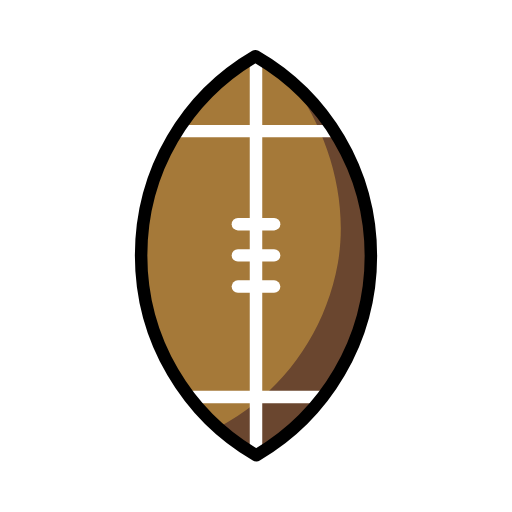
t = 0.00 s
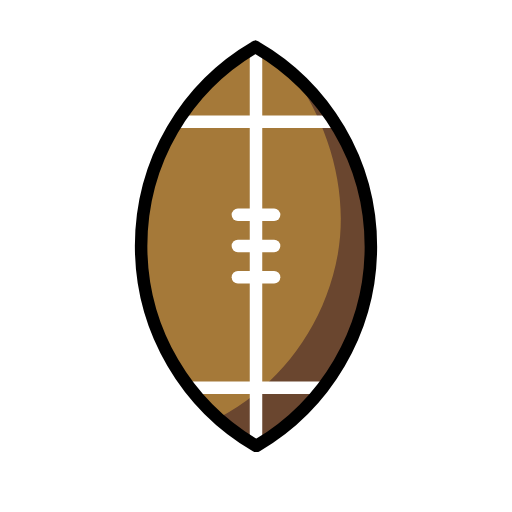
t = 0.35 s
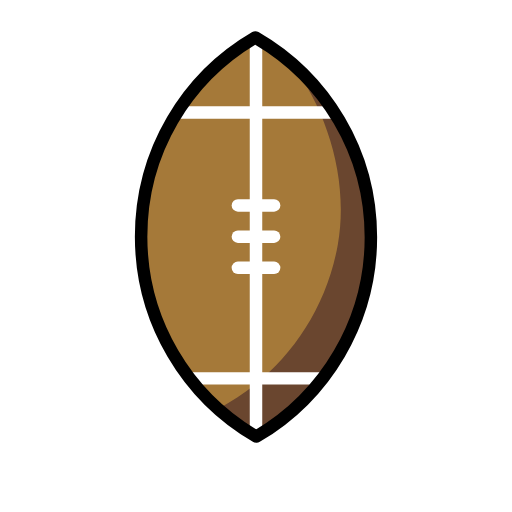
t = 0.70 s
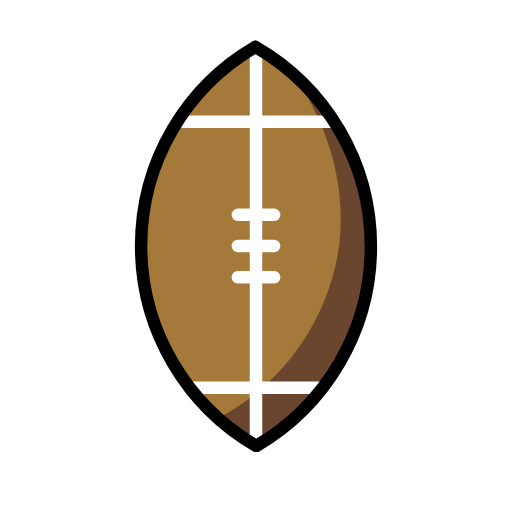
t = 1.05 s
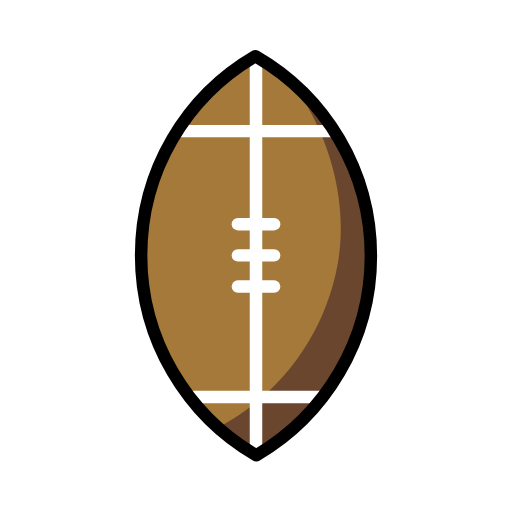
t = 1.40 s
t = 1.75 s: frame unchanged from t = 0.00 s, image omitted

The animated SVG that drew these frames (rendered in a browser with its animation timeline set to each time). Animation: 1 SMIL element (animateTransform=1); one cycle of 2.10 s, repeats indefinitely.

<?xml version='1.0' encoding='utf-8'?>
<svg xmlns="http://www.w3.org/2000/svg" id="emoji" viewBox="-5 -5 82 82" version="1.1" width="200" height="200" role="img">
  <title>OpenMoji: american football</title><g><g id="line-supplement">
    <line x1="36" x2="36" y1="4.2" y2="67.7" fill="none" stroke="#000000" stroke-linecap="round" stroke-linejoin="round" stroke-miterlimit="10" stroke-width="2" />
    <line x1="38.9" x2="33.1" y1="35.9" y2="35.9" fill="none" stroke="#000000" stroke-linecap="round" stroke-linejoin="round" stroke-miterlimit="10" stroke-width="2" />
    <line x1="38.9" x2="33.1" y1="30.9" y2="30.9" fill="none" stroke="#000000" stroke-linecap="round" stroke-linejoin="round" stroke-miterlimit="10" stroke-width="2" />
    <line x1="38.9" x2="33.1" y1="40.9" y2="40.9" fill="none" stroke="#000000" stroke-linecap="round" stroke-linejoin="round" stroke-miterlimit="10" stroke-width="2" />
    <line x1="25.6" x2="46.5" y1="58.6" y2="58.6" fill="none" stroke="#000000" stroke-linecap="round" stroke-linejoin="round" stroke-miterlimit="10" stroke-width="2" />
    <line x1="23.6" x2="48.4" y1="16" y2="16" fill="none" stroke="#000000" stroke-linecap="round" stroke-linejoin="round" stroke-miterlimit="10" stroke-width="2" />
  </g>
  <g id="color">
    <path fill="#A57939" d="M35.9,4c-11,6.4-18.3,18.3-18.3,31.9S25,61.5,36,67.9h0.1C47,61.5,54.4,49.6,54.4,36 C54.4,22.3,47,10.4,35.9,4" />
    <path fill="#6A462F" d="M41.7,8.1c5.8,7.9,9.2,18.8,7.4,29.1C47,48.9,39.6,58.4,29.9,63.5c1.9,1.7,3.9,3.2,6.1,4.5h0.1 c11-6.4,18.3-18.3,18.3-31.9C54.4,25.3,49.1,14.9,41.7,8.1z" />
    <line x1="36" x2="36" y1="4.2" y2="67.7" fill="none" stroke="#FFFFFF" stroke-linecap="round" stroke-linejoin="round" stroke-miterlimit="10" stroke-width="2" />
    <line x1="38.9" x2="33.1" y1="35.9" y2="35.9" fill="none" stroke="#FFFFFF" stroke-linecap="round" stroke-linejoin="round" stroke-miterlimit="10" stroke-width="2" />
    <line x1="38.9" x2="33.1" y1="30.9" y2="30.9" fill="none" stroke="#FFFFFF" stroke-linecap="round" stroke-linejoin="round" stroke-miterlimit="10" stroke-width="2" />
    <line x1="38.9" x2="33.1" y1="40.9" y2="40.9" fill="none" stroke="#FFFFFF" stroke-linecap="round" stroke-linejoin="round" stroke-miterlimit="10" stroke-width="2" />
    <line x1="25.6" x2="46.5" y1="58.6" y2="58.6" fill="none" stroke="#FFFFFF" stroke-linecap="round" stroke-linejoin="round" stroke-miterlimit="10" stroke-width="2" />
    <line x1="23.6" x2="48.4" y1="16" y2="16" fill="none" stroke="#FFFFFF" stroke-linecap="round" stroke-linejoin="round" stroke-miterlimit="10" stroke-width="2" />
  </g>
  <g id="hair" />
  <g id="skin" />
  <g id="skin-shadow" />
  <g id="line">
    <path fill="none" stroke="#000000" stroke-linecap="round" stroke-linejoin="round" stroke-miterlimit="10" stroke-width="2" d="M35.9,4c-11,6.4-18.3,18.3-18.3,31.9S25,61.5,36,67.9h0.1C47,61.5,54.4,49.6,54.4,36C54.4,22.3,47,10.4,35.9,4" />
  </g>
<animateTransform attributeName="transform" type="translate" values="0 0;0 -3;0 0;0 0" dur="2.1s" repeatCount="indefinite" /></g></svg>
